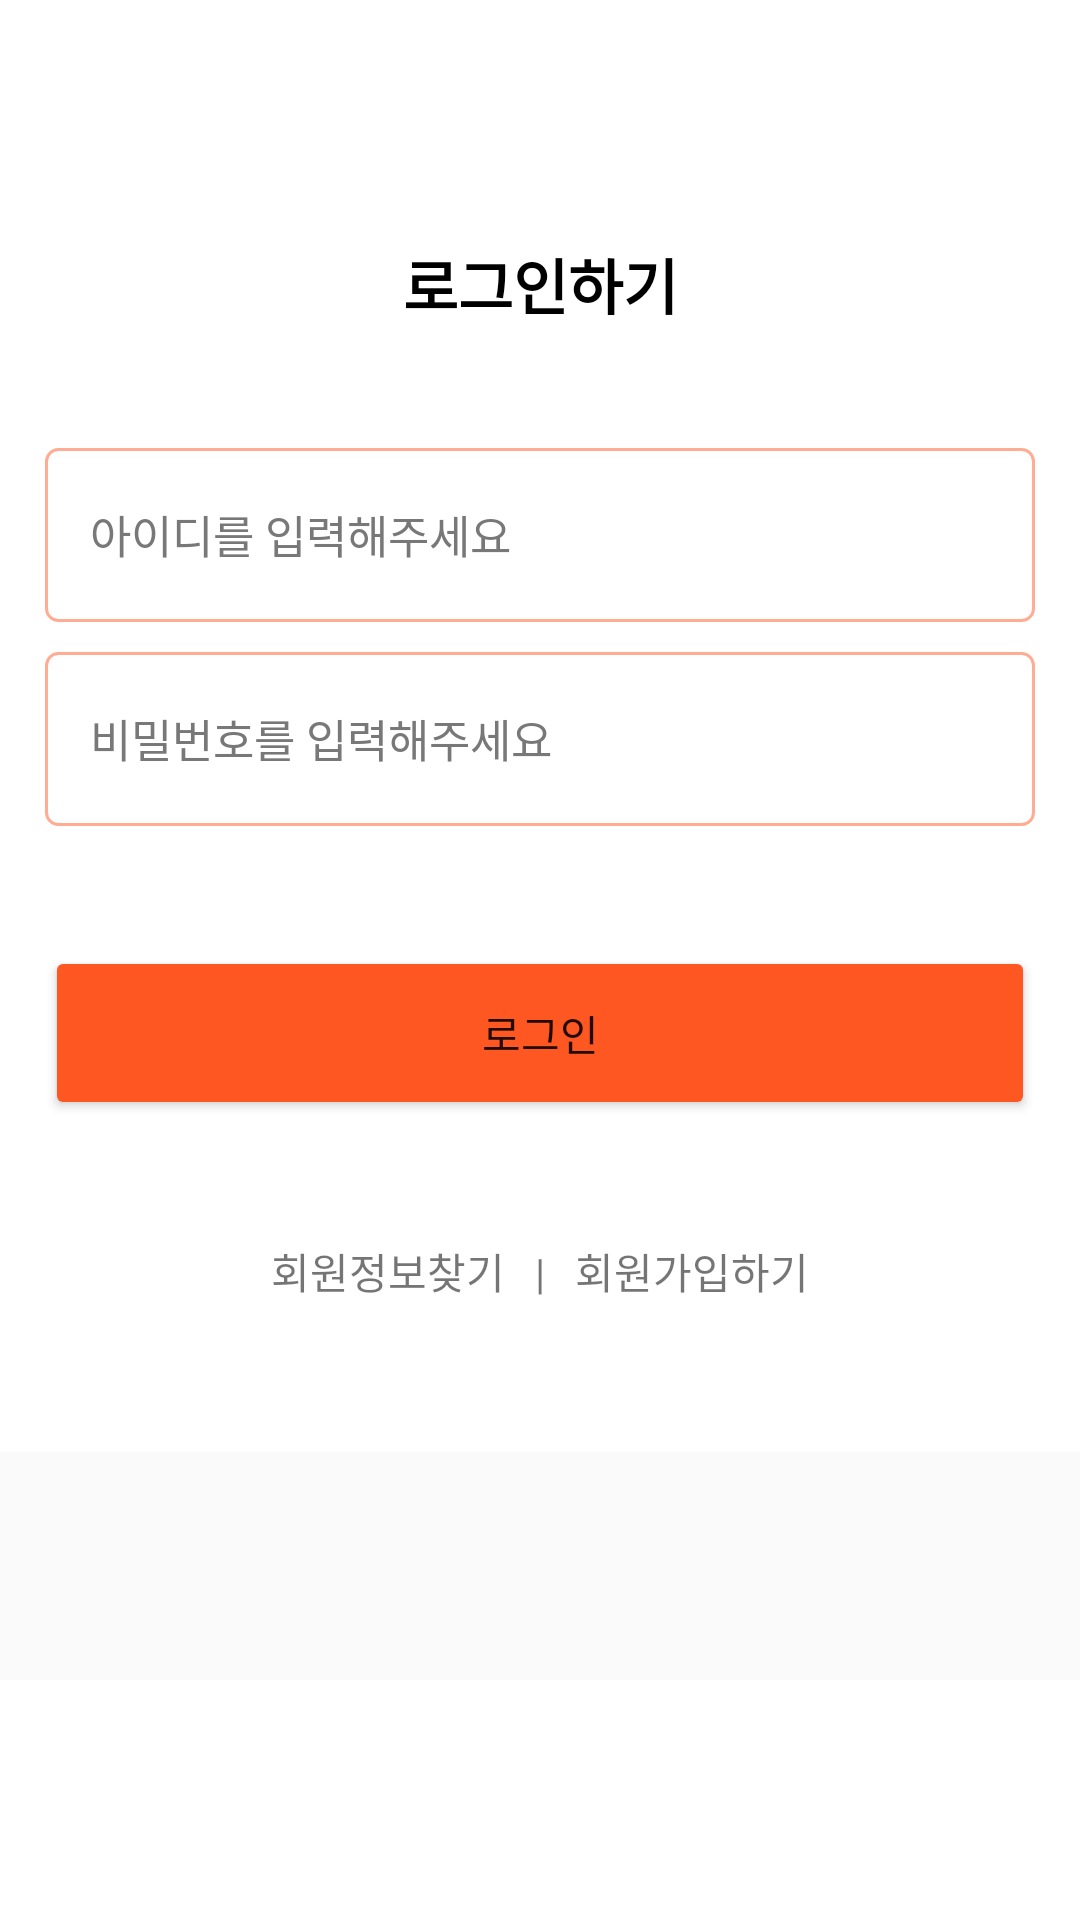

Android layout source for this screen:
<!-- AndroidManifest.xml: application theme Theme.BookHi -->
<!-- res/layout/activity_login.xml -->
<?xml version="1.0" encoding="utf-8"?>
<LinearLayout xmlns:android="http://schemas.android.com/apk/res/android"
    xmlns:app="http://schemas.android.com/apk/res-auto"
    xmlns:tools="http://schemas.android.com/tools"
    android:layout_width="match_parent"
    android:layout_height="match_parent"
    android:orientation="vertical"
    tools:context=".loginActivity">


    <TextView
        android:id="@+id/text_login_title"
        android:layout_width="match_parent"
        android:layout_height="wrap_content"
        android:layout_marginTop="80dp"
        android:layout_marginBottom="40dp"
        android:gravity="center"
        android:textColor="@color/black"
        android:textSize="20dp"
        android:textStyle="bold"
        android:text="로그인하기" />

    <EditText
        android:layout_width="match_parent"
        android:layout_height="58dp"
        android:layout_marginLeft="15dp"
        android:layout_marginRight="15dp"
        android:layout_marginBottom="10dp"
        android:paddingLeft="15dp"
        android:text="아이디를 입력해주세요"
        android:textColor="@color/gray"
        android:textSize="15dp"
        android:background="@drawable/login_border"
        >
    </EditText>

    <EditText
        android:layout_width="match_parent"
        android:layout_height="58dp"
        android:layout_marginLeft="15dp"
        android:layout_marginRight="15dp"
        android:layout_marginBottom="40dp"
        android:paddingLeft="15dp"
        android:text="비밀번호를 입력해주세요"
        android:textColor="@color/gray"
        android:textSize="15dp"
        android:background="@drawable/login_border"
        >
    </EditText>

    <Button
        android:layout_width="match_parent"
        android:layout_height="58dp"
        android:layout_marginLeft="15dp"
        android:layout_marginRight="15dp"
        android:layout_marginBottom="40dp"
        android:text="로그인"
         android:backgroundTint="@color/nick">
    </Button>

    <LinearLayout
        android:layout_width="wrap_content"
        android:layout_height="wrap_content"
        android:layout_gravity="center"
        android:orientation="horizontal"
        android:weightSum="11">

        <TextView
            android:layout_width="wrap_content"
            android:layout_height="wrap_content"
            android:layout_marginRight="10dp"
            android:gravity="center"
            android:layout_weight="5"
            android:text="회원정보찾기">
        </TextView>

        <TextView
            android:layout_width="wrap_content"
            android:layout_height="wrap_content"
            android:layout_marginRight="10dp"
            android:gravity="center"
            android:layout_weight="1"
            android:text="|">
        </TextView>

        <TextView
            android:layout_width="wrap_content"
            android:layout_height="wrap_content"
            android:gravity="center"
            android:layout_weight="5"
            android:text="회원가입하기">
        </TextView>

    </LinearLayout>

    <LinearLayout
        android:layout_width="match_parent"
        android:layout_height="wrap_content"
        android:layout_marginTop="50dp"
        android:layout_marginBottom="80dp"
        android:padding="40dp"
        android:orientation="vertical"
        android:background="@color/light_gray"
        >

        <TextView
            android:layout_width="match_parent"
            android:layout_height="wrap_content"
            android:gravity="center"
            android:text="SNS 계정으로 로그인하기"></TextView>

        <LinearLayout
            android:layout_width="wrap_content"
            android:layout_height="wrap_content"
            android:layout_gravity="center"
            android:layout_marginTop="15dp"
            android:orientation="horizontal"
            >
            <ImageView
                android:layout_width="45dp"
                android:layout_height="45dp"
                android:layout_marginRight="15dp"
                android:src="@drawable/login_naver">
            </ImageView>
            <ImageView
                android:layout_width="45dp"
                android:layout_height="45dp"
                android:layout_marginRight="15dp"
                android:src="@drawable/login_ka">
            </ImageView>
            <ImageView
                android:layout_width="45dp"
                android:layout_height="45dp"
                android:src="@drawable/login_ap">
            </ImageView>

        </LinearLayout>

    </LinearLayout>

</LinearLayout>
<!-- resources referenced by this layout -->
<resources>
  <color name="black">#FF000000</color>
  <color name="gray">#787878</color>
  <color name="light_gray">#FAFAFA</color>
  <color name="nick">#FF5722</color>
  <!-- drawable login_ap: png bitmap (drawable, 6684 bytes) -->
  <!-- drawable login_border (drawable) -->
  <?xml version="1.0" encoding="utf-8"?>
  <selector xmlns:android="http://schemas.android.com/apk/res/android">
  
      
      
  
      
      <item android:state_focused="false">
          <shape xmlns:android="http://schemas.android.com/apk/res/android" android:shape="rectangle">
              <stroke
                  android:width="1dp"
                  android:color="@color/light_nick" />
              <corners android:radius="4dp"/>
              <solid
                  android:color="#FFFFFF" />
          </shape>
      </item>
  </selector>
  <!-- drawable login_ka: png bitmap (drawable, 6726 bytes) -->
  <!-- drawable login_naver: png bitmap (drawable, 7387 bytes) -->
  <style name="Theme.BookHi" parent="Theme.MaterialComponents.DayNight.DarkActionBar">
          
          <item name="colorPrimary">@color/purple_500</item>
          <item name="colorPrimaryVariant">@color/purple_700</item>
          <item name="colorOnPrimary">@color/white</item>
          
          <item name="colorSecondary">@color/teal_200</item>
          <item name="colorSecondaryVariant">@color/teal_700</item>
          <item name="colorOnSecondary">@color/black</item>
          
          <item name="android:statusBarColor" tools:targetApi="l">@color/white</item>
          
          
          
          <item name="android:windowLightStatusBar">true</item>
          <item name="windowNoTitle">true</item>
      </style>
  <color name="light_nick">#FFAC92</color>
  <color name="purple_500">#FF6200EE</color>
  <color name="purple_700">#FF3700B3</color>
  <color name="white">#FFFFFFFF</color>
  <color name="teal_200">#FF03DAC5</color>
  <color name="teal_700">#FF018786</color>
</resources>
